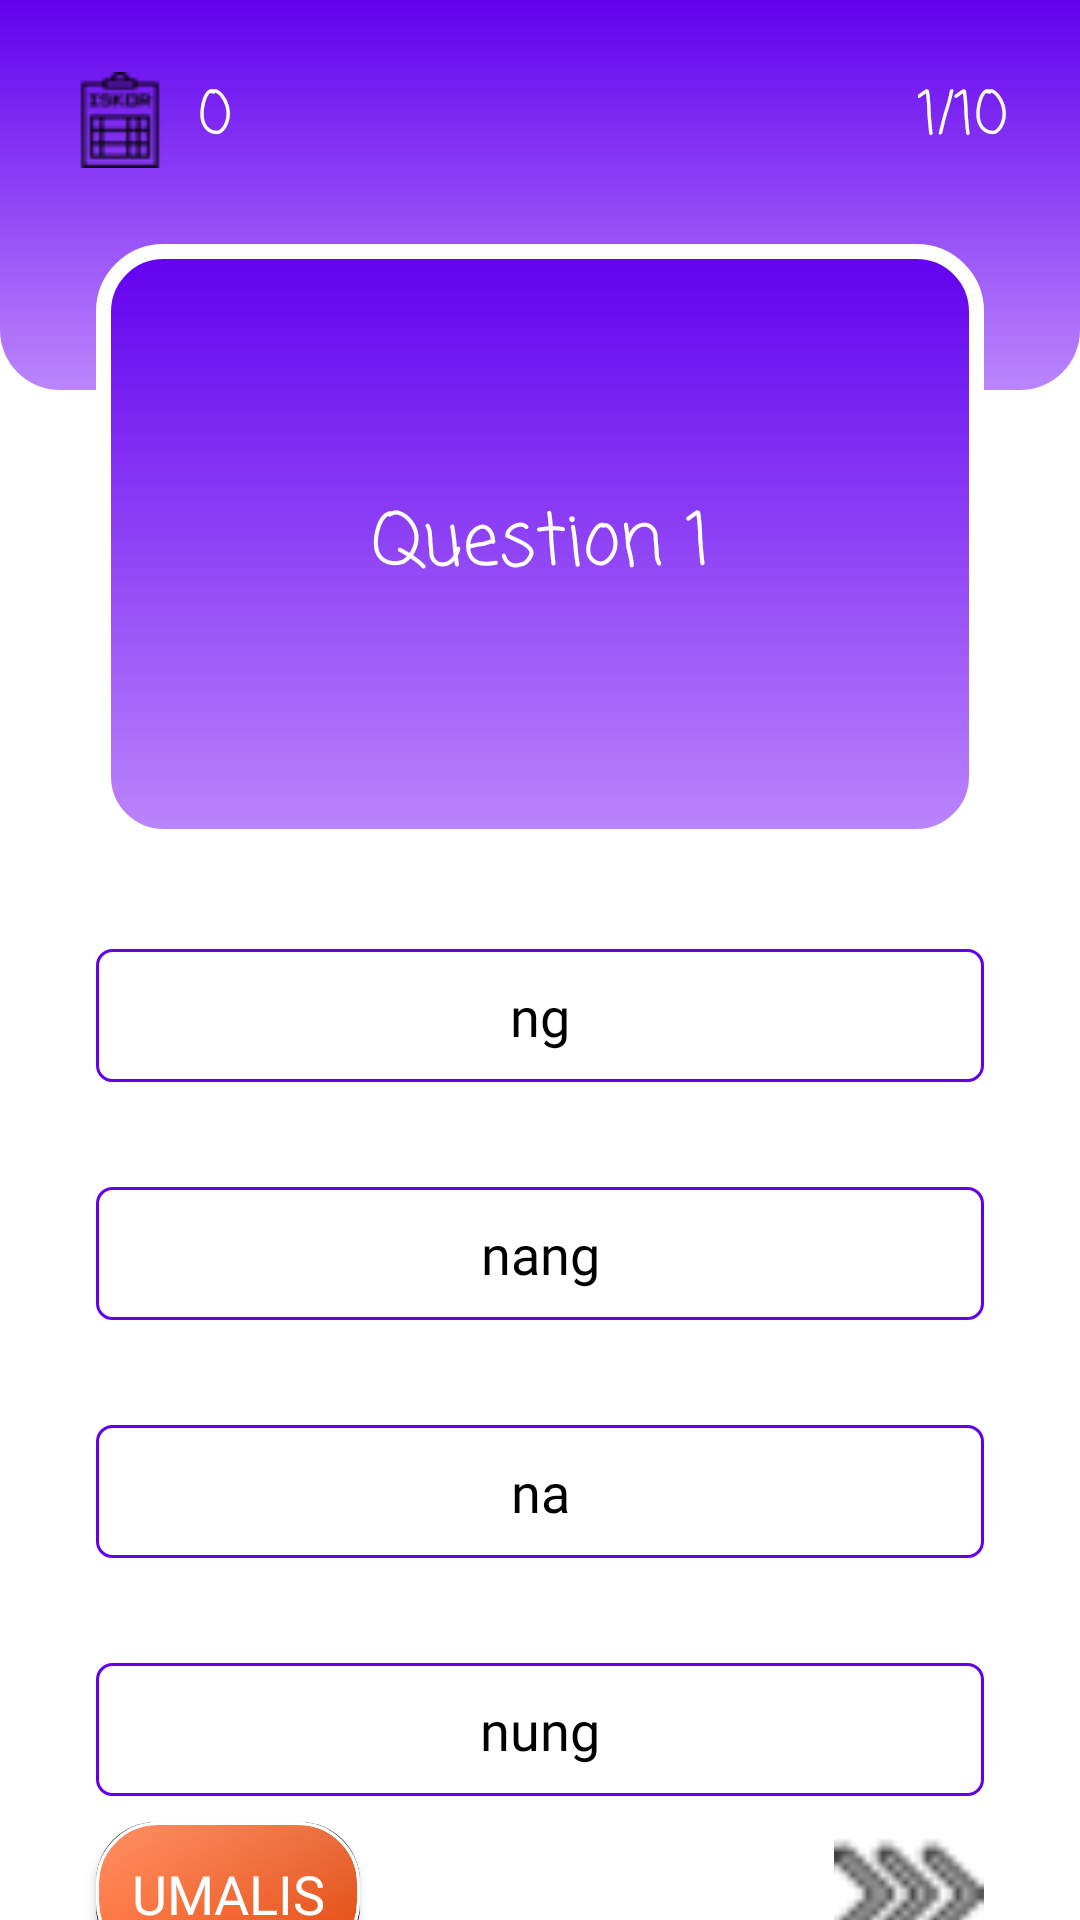

This screen was rendered from an Android layout file. Write that file and the resources it references.
<!-- AndroidManifest.xml: application theme Theme.FilipinoGrammar -->
<!-- res/layout/activity_questions.xml -->
<?xml version="1.0" encoding="utf-8"?>
<androidx.constraintlayout.widget.ConstraintLayout
        xmlns:android="http://schemas.android.com/apk/res/android"
        xmlns:tools="http://schemas.android.com/tools"
        xmlns:app="http://schemas.android.com/apk/res-auto"
        android:layout_width="match_parent"
        android:layout_height="match_parent"
        tools:context=".Questions"
>
    <View
            android:layout_width="wrap_content"
            android:layout_height="130dp" android:id="@+id/view"
            android:background="@drawable/background" app:layout_constraintTop_toTopOf="parent"
            app:layout_constraintStart_toStartOf="parent" app:layout_constraintEnd_toEndOf="parent"
    />
    <View
            android:layout_width="0dp"
            android:layout_height="200dp" android:id="@+id/view2" android:background="@drawable/bground"
            app:layout_constraintEnd_toEndOf="parent"
            app:layout_constraintBottom_toBottomOf="parent"
            app:layout_constraintStart_toStartOf="parent" android:layout_marginEnd="32dp"
            android:layout_marginStart="32dp"
            app:layout_constraintVertical_bias="0.069" app:layout_constraintHorizontal_bias="1.0"
            app:layout_constraintTop_toBottomOf="@+id/tvQuestionNo"/>
    <TextView
            android:text="1/10"
            android:layout_width="wrap_content"
            android:layout_height="wrap_content" android:id="@+id/tvQuestionNo"
            app:layout_constraintEnd_toEndOf="parent"
            app:layout_constraintTop_toTopOf="parent" android:layout_marginEnd="24dp" android:layout_marginTop="24dp"
            android:textSize="20sp" android:textColor="@color/white" android:fontFamily="casual"
            android:drawableRight="@drawable/ic_question" android:drawablePadding="10dp"
    />
    <TextView
            android:text="0"
            android:layout_width="wrap_content"
            android:layout_height="wrap_content" android:id="@+id/scoreBoard"
            app:layout_constraintTop_toTopOf="parent" android:layout_marginTop="24dp"
            android:textSize="20sp" android:textColor="@color/white" android:fontFamily="casual"
            android:drawablePadding="10dp"
            app:layout_constraintStart_toStartOf="parent" android:layout_marginStart="24dp"
            android:drawableStart="@drawable/score"/>
    <TextView
            android:text="Question 1"
            android:layout_width="0dp"
            android:layout_height="wrap_content" android:id="@+id/question"
            app:layout_constraintEnd_toEndOf="@+id/view2" app:layout_constraintStart_toStartOf="@+id/view2"
            app:layout_constraintBottom_toBottomOf="@+id/view2"
            app:layout_constraintTop_toTopOf="@+id/view2" android:fontFamily="casual"
            android:textColor="#FFFFFF" android:textSize="24dp" android:gravity="center"
            android:layout_marginStart="16dp" android:layout_marginEnd="16dp" android:layout_marginTop="16dp"
            android:layout_marginBottom="16dp"/>
    <TextView
            android:text="ng"
            android:layout_width="0dp"
            android:layout_height="wrap_content" android:id="@+id/choice1"
            app:layout_constraintTop_toBottomOf="@+id/view2" app:layout_constraintEnd_toEndOf="@+id/view2"
            app:layout_constraintStart_toStartOf="@+id/view2" android:layout_marginTop="35dp"
            android:background="@drawable/unselected" android:padding="10dp"
            android:gravity="center" android:textSize="18sp" android:onClick="onClick" android:textColor="#000000"
            android:fontFamily="@font/autour_one"/>

    <TextView
            android:text="nang"
            android:layout_width="0dp"
            android:layout_height="wrap_content" android:id="@+id/choice2"
            app:layout_constraintEnd_toEndOf="@+id/view2" app:layout_constraintStart_toStartOf="@+id/view2"
            app:layout_constraintTop_toBottomOf="@+id/choice1" android:background="@drawable/unselected"
            android:layout_marginTop="35dp" android:padding="10dp"
            android:gravity="center" android:textSize="18sp" android:onClick="onClick" android:textColor="#000000"
            android:fontFamily="@font/autour_one"/>

    <TextView
            android:text="na"
            android:layout_width="0dp"
            android:layout_height="wrap_content" android:id="@+id/choice3"
            app:layout_constraintEnd_toEndOf="@+id/view2" app:layout_constraintStart_toStartOf="@+id/view2"
            app:layout_constraintTop_toBottomOf="@+id/choice2" android:background="@drawable/unselected"
            android:layout_marginTop="35dp" android:padding="10dp"
            android:gravity="center" android:textSize="18sp" android:onClick="onClick" android:textColor="#000000"
            android:fontFamily="@font/autour_one"/>

    <TextView
            android:text="nung"
            android:layout_width="0dp"
            android:layout_height="wrap_content" android:id="@+id/choice4"
            app:layout_constraintEnd_toEndOf="@+id/view2" app:layout_constraintStart_toStartOf="@+id/view2"
            app:layout_constraintTop_toBottomOf="@+id/choice3" android:background="@drawable/unselected"
            android:layout_marginTop="35dp" android:padding="10dp"
            android:gravity="center" android:textSize="18sp" android:onClick="onClick" android:textColor="#000000"
            android:fontFamily="@font/autour_one"/>

    <androidx.appcompat.widget.AppCompatButton
            android:layout_height="50dp" android:id="@+id/btnNext"
            app:layout_constraintTop_toBottomOf="@+id/choice4" app:layout_constraintEnd_toEndOf="parent"
            android:background="@drawable/arrow1" android:layout_marginEnd="32dp" android:layout_marginTop="24dp"
            android:enabled="false"
            android:paddingLeft="@dimen/_15sdp" android:paddingRight="@dimen/_15sdp" android:textColor="#FFFFFF"
            android:fontFamily="sans-serif-medium" android:textSize="18sp" android:onClick="onClick"
            app:layout_constraintBottom_toBottomOf="parent" android:layout_width="50dp"/>

    <androidx.appcompat.widget.AppCompatButton
            android:text="Umalis"
            android:layout_width="wrap_content"
            android:layout_height="wrap_content" android:id="@+id/btnQuit"
            app:layout_constraintTop_toBottomOf="@+id/choice4" app:layout_constraintStart_toStartOf="parent"
            app:layout_constraintHorizontal_chainStyle="spread" android:layout_marginStart="32dp"
            android:background="@drawable/button_1" android:layout_marginTop="24dp"
            android:textColor="#FFFFFF" android:fontFamily="@font/autour_one"
            android:textSize="18sp" android:onClick="onClick" app:layout_constraintBottom_toBottomOf="parent"/>

</androidx.constraintlayout.widget.ConstraintLayout>
<!-- resources referenced by this layout -->
<resources>
  <color name="white">#FFFFFF</color>
  <!-- drawable arrow1: png bitmap (drawable, 687 bytes) -->
  <!-- drawable background (drawable) -->
  <?xml version="1.0" encoding="utf-8"?>
  <shape xmlns:android="http://schemas.android.com/apk/res/android">
  <gradient android:startColor="@color/purlpleDark"
            android:endColor="@color/purpleLight"
            android:angle="270"
            />
      <corners android:bottomLeftRadius="20dp"
               android:bottomRightRadius="20dp"
               />
  </shape>
  <!-- drawable bground (drawable) -->
  <?xml version="1.0" encoding="utf-8"?>
  <shape xmlns:android="http://schemas.android.com/apk/res/android">
      <gradient android:startColor="@color/purlpleDark"
                android:endColor="@color/purpleLight"
                android:angle="270"
      />
      <stroke android:color="@color/white" android:width="5dp"/>
      <corners android:radius="20dp"
  
      />
  </shape>
  <!-- drawable button_1 (drawable) -->
  <?xml version="1.0" encoding="utf-8"?>
  <layer-list xmlns:android="http://schemas.android.com/apk/res/android">
      <item >
          <shape
              android:shape="rectangle">
              <solid android:color="@color/black" />
              <corners android:radius="20dp"/>
          </shape>
      </item>
      <item  android:bottom="1dp">
          <shape>
              <gradient android:startColor="#ff733c"
                  android:endColor="#e3480b"/>
              <stroke android:width="1dp" android:color="@color/white"/>
              <corners android:radius="20dp"/>
          </shape>
      </item>
      <item  android:bottom="1dp" >
          <shape>
              <gradient android:startColor="#34FFFFFF"
                  android:endColor="#00FFFFFF" android:angle="270"/>
              <stroke android:width="1dp" android:color="@color/white"/>
              <corners android:radius="20dp"/>
          </shape>
      </item>
  </layer-list>
  <!-- drawable score: png bitmap (drawable, 1153 bytes) -->
  <!-- drawable unselected (drawable) -->
  <?xml version="1.0" encoding="utf-8"?>
  <shape xmlns:android="http://schemas.android.com/apk/res/android">
  <stroke android:color="@color/purlpleDark" android:width="1dp"/>
      <corners android:radius="5dp"/>
  </shape>
  <style name="Theme.FilipinoGrammar" parent="Theme.MaterialComponents.DayNight.NoActionBar">
          
          <item name="colorPrimary">@color/button</item>
          <item name="colorPrimaryVariant">@color/button</item>
          <item name="colorOnPrimary">@color/white</item>
          
          <item name="android:statusBarColor" tools:targetApi="l">?attr/colorPrimaryVariant</item>
          
      </style>
  <color name="purlpleDark">#FF6200EE</color>
  <color name="purpleLight">#FFBB86FC</color>
  <color name="black">#000000</color>
  <color name="button">#808080</color>
</resources>
